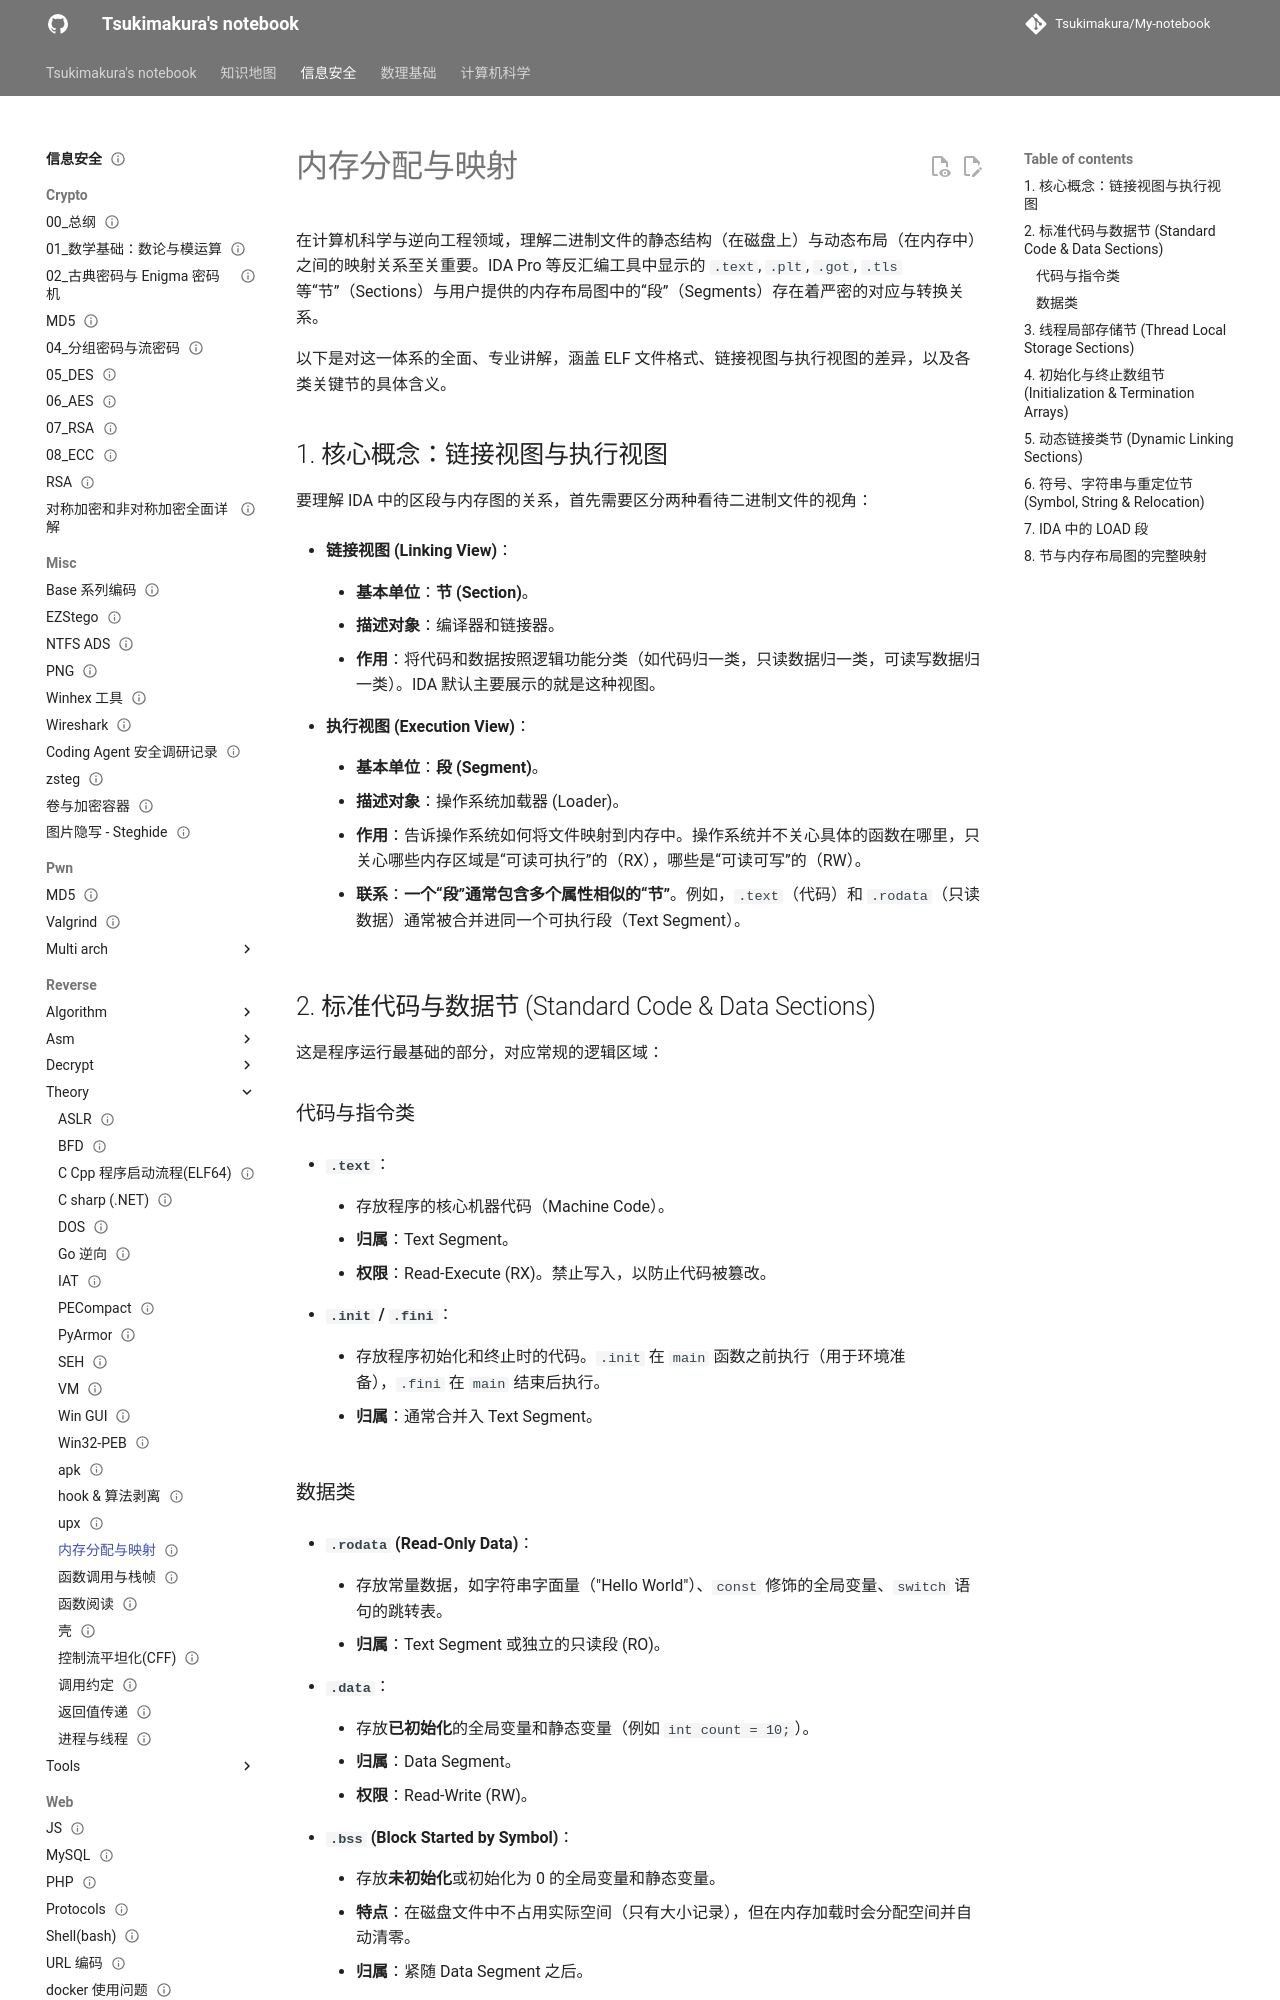

repository: Tsukimakura/My-notebook · page: 信息安全/reverse/theory/内存分配与映射/index.html · generator: mkdocs

---
title: "内存分配与映射"
status: draft
tags: [security]
created: null
updated: 2026-10-06
sources: []
---

# 内存分配与映射

在计算机科学与逆向工程领域，理解二进制文件的静态结构（在磁盘上）与动态布局（在内存中）之间的映射关系至关重要。IDA Pro 等反汇编工具中显示的 `.text`, `.plt`, `.got`, `.tls` 等“节”（Sections）与用户提供的内存布局图中的“段”（Segments）存在着严密的对应与转换关系。

以下是对这一体系的全面、专业讲解，涵盖 ELF 文件格式、链接视图与执行视图的差异，以及各类关键节的具体含义。

## 1. 核心概念：链接视图与执行视图

要理解 IDA 中的区段与内存图的关系，首先需要区分两种看待二进制文件的视角：

- **链接视图 (Linking View)**：

    - **基本单位**：**节 (Section)**。

    - **描述对象**：编译器和链接器。

    - **作用**：将代码和数据按照逻辑功能分类（如代码归一类，只读数据归一类，可读写数据归一类）。IDA 默认主要展示的就是这种视图。

- **执行视图 (Execution View)**：

    - **基本单位**：**段 (Segment)**。

    - **描述对象**：操作系统加载器 (Loader)。

    - **作用**：告诉操作系统如何将文件映射到内存中。操作系统并不关心具体的函数在哪里，只关心哪些内存区域是“可读可执行”的（RX），哪些是“可读可写”的（RW）。

    - **联系**：**一个“段”通常包含多个属性相似的“节”**。例如，`.text`（代码）和 `.rodata`（只读数据）通常被合并进同一个可执行段（Text Segment）。

## 2. 标准代码与数据节 (Standard Code & Data Sections)

这是程序运行最基础的部分，对应常规的逻辑区域：

### 代码与指令类

- **`.text`**：

    - 存放程序的核心机器代码（Machine Code）。

    - **归属**：Text Segment。

    - **权限**：Read-Execute (RX)。禁止写入，以防止代码被篡改。

- **`.init` / `.fini`**：

    - 存放程序初始化和终止时的代码。`.init` 在 `main` 函数之前执行（用于环境准备），`.fini` 在 `main` 结束后执行。

    - **归属**：通常合并入 Text Segment。

### 数据类

- **`.rodata` (Read-Only Data)**：

    - 存放常量数据，如字符串字面量（"Hello World"）、`const` 修饰的全局变量、`switch` 语句的跳转表。

    - **归属**：Text Segment 或独立的只读段 (RO)。

- **`.data`**：

    - 存放**已初始化**的全局变量和静态变量（例如 `int count = 10;`）。

    - **归属**：Data Segment。

    - **权限**：Read-Write (RW)。

- **`.bss` (Block Started by Symbol)**：

    - 存放**未初始化**或初始化为 0 的全局变量和静态变量。

    - **特点**：在磁盘文件中不占用实际空间（只有大小记录），但在内存加载时会分配空间并自动清零。

    - **归属**：紧随 Data Segment 之后。
